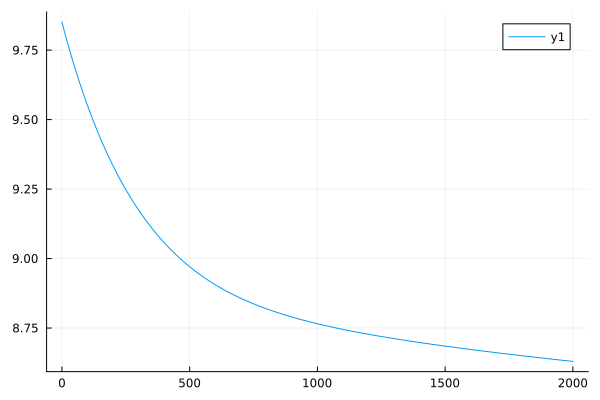

The file beside this chart, header and first rows:
0	9.851227533692137
1	9.848
2	9.844
3	9.841
4	9.837
5	9.834
6	9.83
7	9.827
8	9.823
9	9.82
10	9.816
11	9.813
12	9.81
13	9.806
14	9.803
15	9.799
16	9.796
17	9.793
18	9.789
19	9.786
20	9.783
21	9.779
22	9.776
23	9.773
24	9.77
25	9.766
26	9.763
27	9.76
28	9.757
29	9.753
30	9.75
31	9.747
32	9.744
33	9.741
34	9.738
35	9.734
36	9.731
37	9.728
38	9.725
39	9.722
40	9.719
41	9.716
42	9.713
43	9.71
44	9.707
45	9.704
46	9.7
47	9.697
48	9.694
49	9.691
50	9.688
51	9.685
52	9.683
53	9.68
54	9.677
55	9.674
56	9.671
57	9.668
58	9.665
59	9.662
60	9.659
... 1,940 more rows
